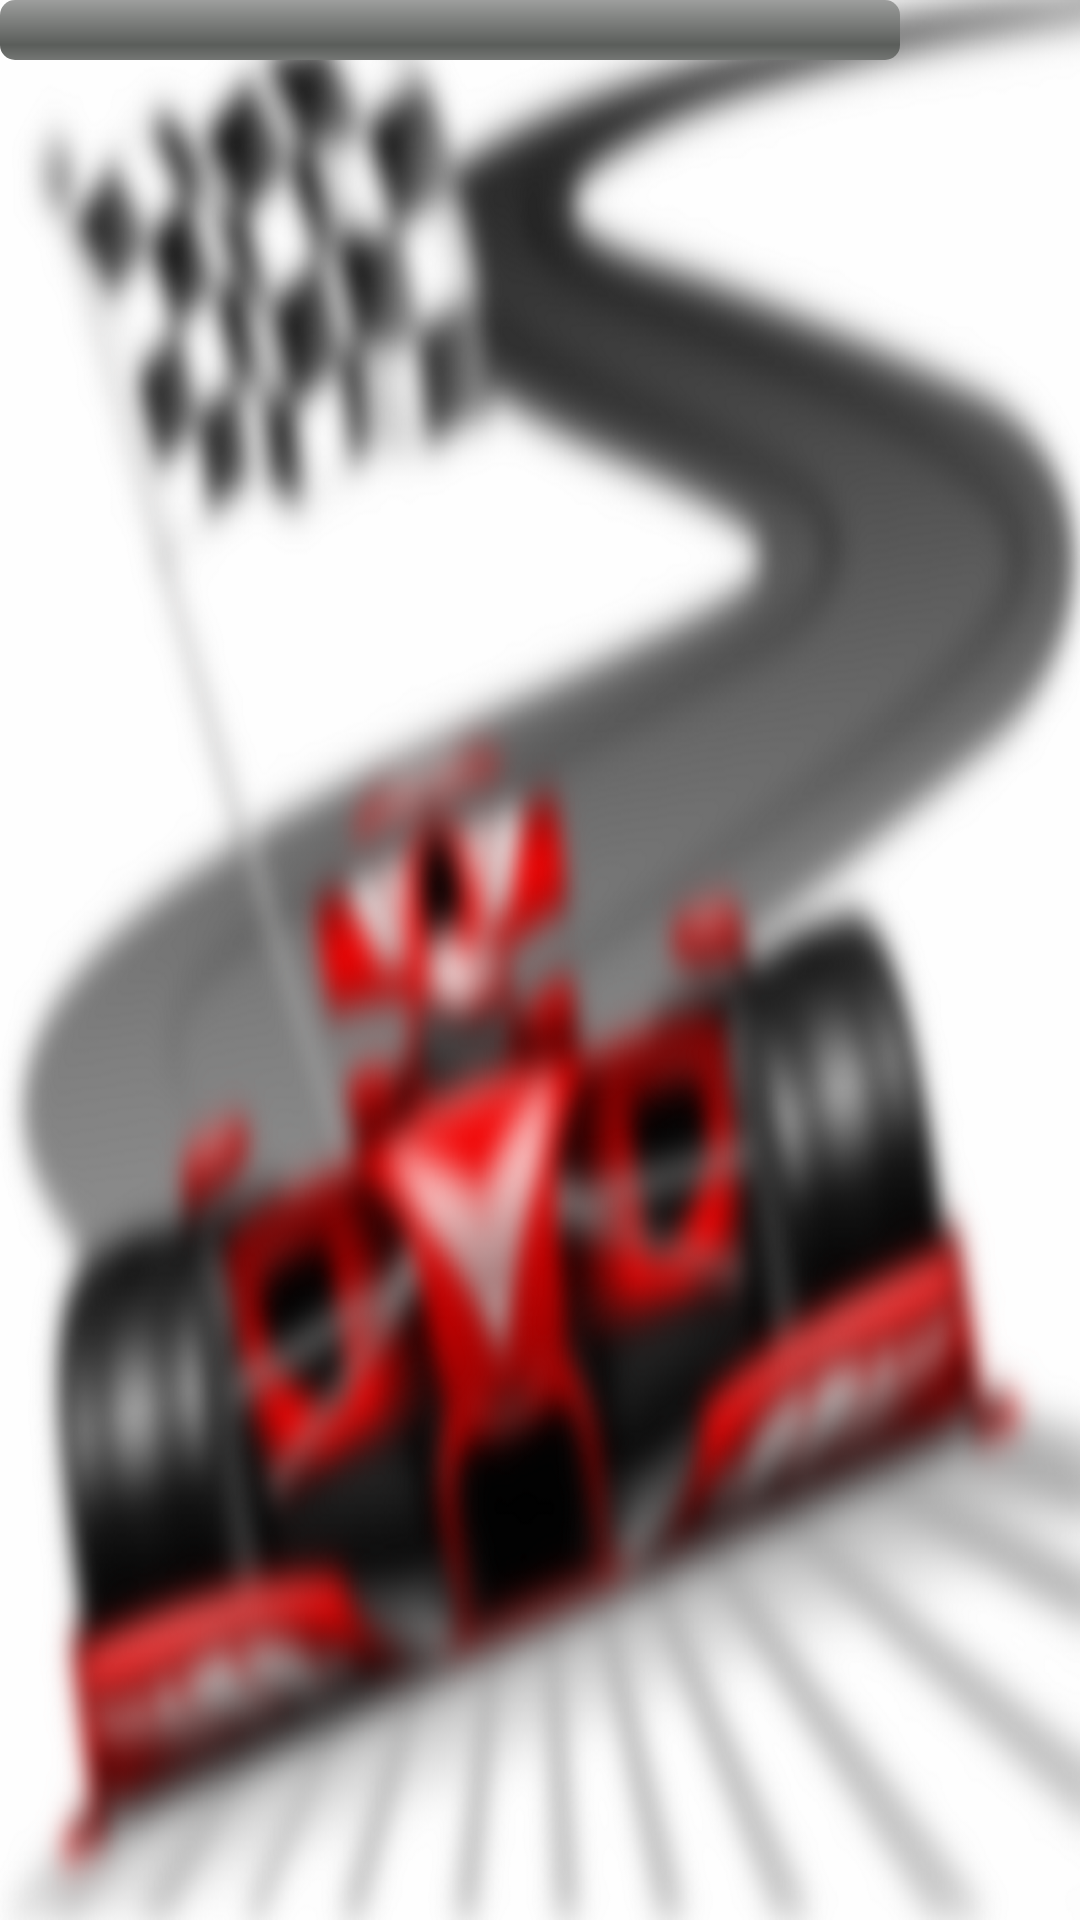

This screen was rendered from an Android layout file. Write that file and the resources it references.
<!-- AndroidManifest.xml: fallback theme Theme.MaterialComponents.DayNight.NoActionBar -->
<!-- res/layout/activity_intro.xml -->
<?xml version="1.0" encoding="utf-8"?>
<RelativeLayout xmlns:android="http://schemas.android.com/apk/res/android"
    xmlns:tools="http://schemas.android.com/tools"
    android:layout_width="match_parent"
    android:layout_height="match_parent"
    tools:context="com.it.fogarasi.norbert.f1quiz.activities.IntroActivity">

    <ImageView
        android:layout_width="match_parent"
        android:layout_height="match_parent"
        android:background="@mipmap/f1_main_picture"
        android:scaleType="fitXY" />

    <ProgressBar
        style="@android:style/Widget.ProgressBar.Horizontal"
        android:layout_width="300dp"
        android:layout_height="wrap_content"
        android:id="@+id/pb_intro"/>
</RelativeLayout>
<!-- resources referenced by this layout -->
<resources>
  <!-- mipmap f1_main_picture: png bitmap (mipmap-hdpi, 369525 bytes) -->
</resources>
